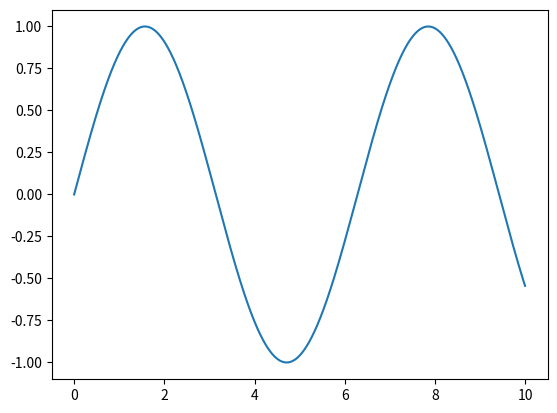
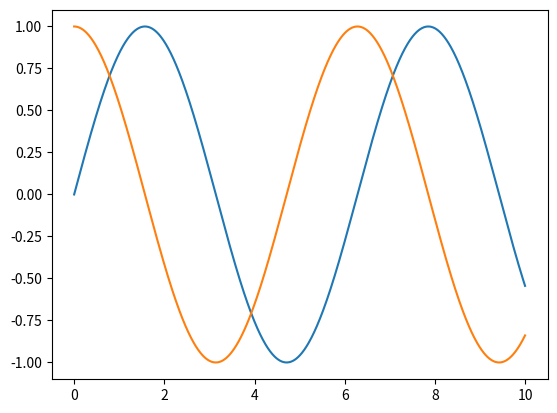
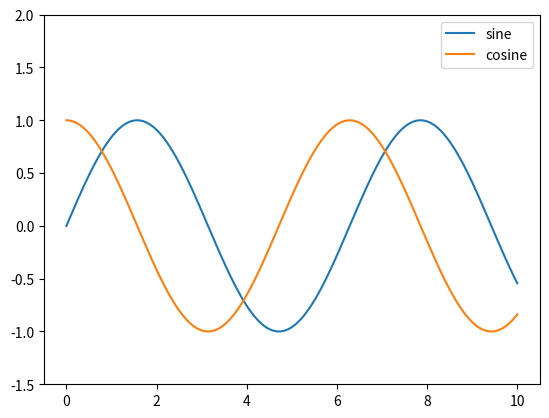
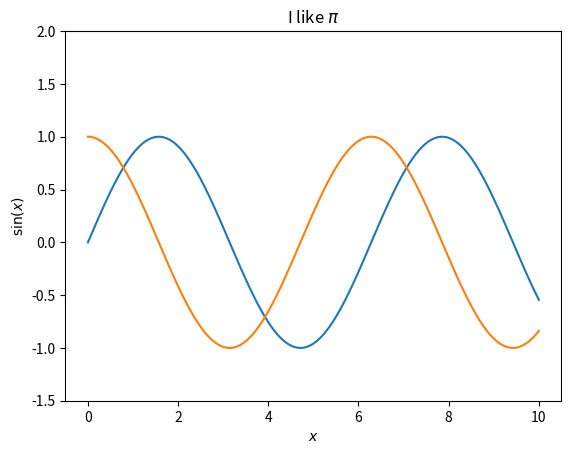
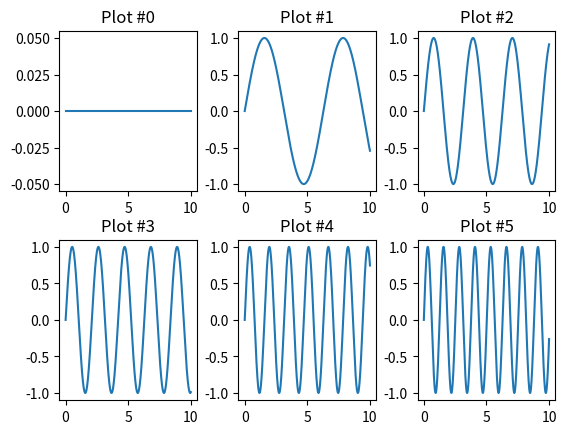
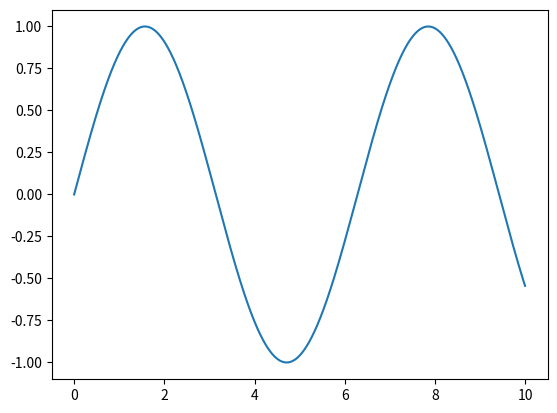
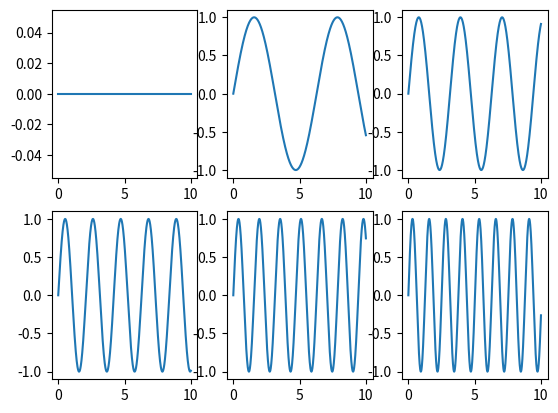
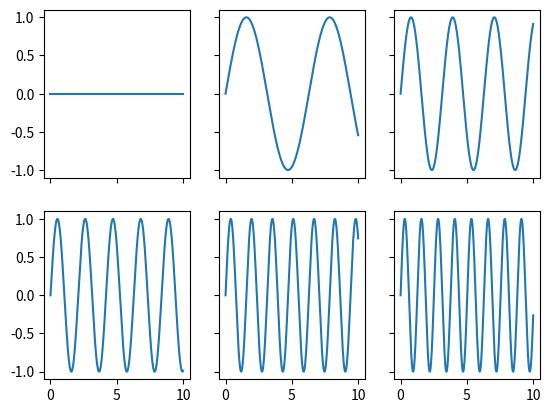
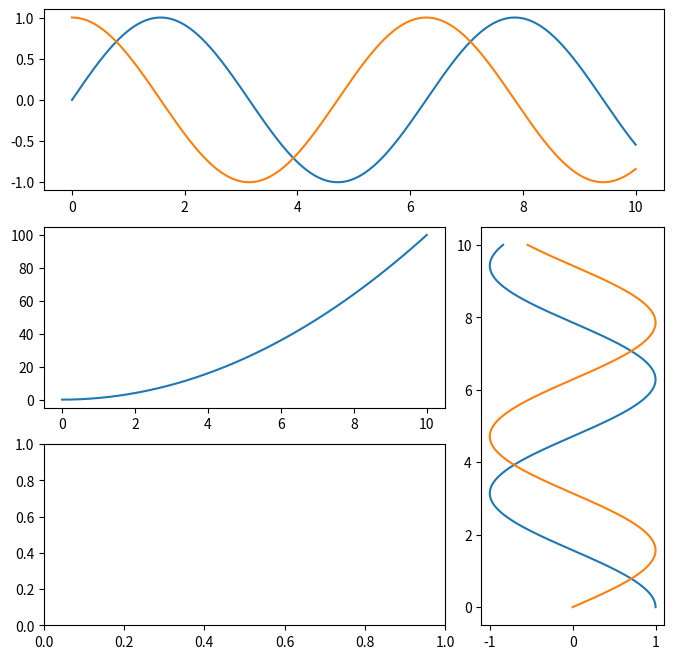

Reproduce these figures in Python, in order.
# Plotting object_oriented style

import numpy as np
import matplotlib.pyplot as plt

fig = plt.figure(1)  # a new figure window
ax = fig.add_subplot(1, 1, 1)  # specify (nrows, ncols, axnum)

x = np.linspace(0, 10, 1000)
y = np.sin(x)
ax.plot(x, y)

plt.show()

fig = plt.figure(2)
ax = fig.add_subplot(1, 1, 1)  # specify (nrows, ncols, axnum)

y2 = np.cos(x)
ax.plot(x, y)
ax.plot(x, y2)

plt.show()

fig = plt.figure(3)
ax = fig.add_subplot(1, 1, 1)  # specify (nrows, ncols, axnum)

ax.plot(x, y)
ax.plot(x, y2)
ax.set_ylim(-1.5, 2.0)

ax.legend(['sine', 'cosine'])

plt.show()

fig = plt.figure(4)
ax = fig.add_subplot(1, 1, 1)  # specify (nrows, ncols, axnum)

ax.plot(x, y)
ax.plot(x, y2)
ax.set_ylim(-1.5, 2.0)

ax.set_xlabel("$x$")
ax.set_ylabel("$\sin(x)$")
ax.set_title("I like $\pi$")

plt.show()

fig = plt.figure(5)

for i in range(6):
    ax = fig.add_subplot(2, 3, i + 1)
    ax.set_title("Plot #%i" % i)

fig.subplots_adjust(wspace=0.3, hspace=0.3)

x = np.linspace(0, 10, 1000)
for i in range(6):
    fig.axes[i].plot(x, np.sin(i * x))

plt.show()

# create just a single figure and axes

#fig = plt.figure(6)

fig, ax = plt.subplots()
ax.plot(x, np.sin(x))

plt.show()

fig, ax = plt.subplots(2, 3)  # 2x3 grid

for i in range(2):
    for j in range(3):
        ax[i, j].plot(x, np.sin((3 * i + j) * x))

plt.show()

fig, ax = plt.subplots(2, 3, sharex=True, sharey=True)  # 2x3 grid

for i in range(2):
    for j in range(3):
        ax[i, j].plot(x, np.sin((3 * i + j) * x))

plt.show()

fig = plt.figure(figsize=(8, 8))
gs = plt.GridSpec(3, 3)
ax1 = fig.add_subplot(gs[0, :])
ax2 = fig.add_subplot(gs[1, :2])
ax3 = fig.add_subplot(gs[1:, 2])
ax4 = fig.add_subplot(gs[2, 0])
ax5 = fig.add_subplot(gs[2, 1])

plt.show()

fig = plt.figure(figsize=(8, 8))
gs = plt.GridSpec(3, 3)
ax1 = fig.add_subplot(gs[0, :])
ax2 = fig.add_subplot(gs[1, :2])
ax3 = fig.add_subplot(gs[1:, 2])
ax4 = fig.add_subplot(gs[2, :2])

ax1.plot(x, np.sin(x))
ax1.plot(x, np.cos(x))
ax3.plot(np.cos(x), x)
ax3.plot(np.sin(x), x)
ax2.plot(x,x**2)

plt.show()